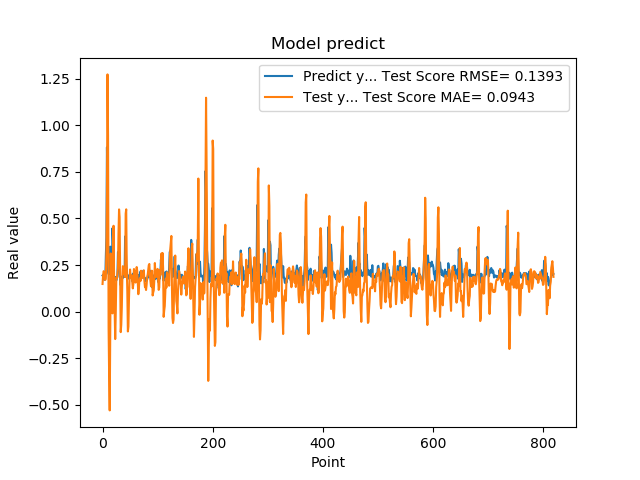

The file beside this chart, header and first rows:
1.941800117492676059e-01, 1.486845665707060560e-01
1.970258951187133512e-01, 1.953862264697160678e-01
1.859861761331558505e-01, 2.173961314947040480e-01
1.705197989940643033e-01, 2.121523809117489001e-01
1.844120919704437256e-01, 1.882783718614675916e-01
1.779371052980423251e-01, 1.702384437243225912e-01
3.004232645034790039e-01, 1.885845524838376808e-01
3.969086110591887873e-01, 3.125017382619494910e-01
8.820003867149353027e-01, 6.229217625158087746e-01
6.841114759445190430e-01, 1.272505363125113975e+00
2.116497457027435580e-01, 9.430042017363127194e-01
2.014262527227401733e-01, -8.767553173311190551e-02
2.061583995819092074e-01, -3.475877059075130338e-01
3.160260915756225586e-01, -5.291042914531598473e-01
3.489396274089813232e-01, -1.458226509238271795e-01
1.544443815946578979e-01, 3.123513621987509814e-01
1.959947794675827026e-01, 1.344356718448702082e-01
1.894801408052444180e-01, 2.563437146938009684e-02
4.474425017833709162e-01, -8.867833095385356176e-03
3.771362304687500555e-01, 2.610078568465096227e-01
1.889318972826004028e-01, 4.608531721919447710e-01
1.752775162458419522e-01, 1.530331160919605471e-01
1.822472065687180121e-01, -7.338708903954945829e-03
1.866402029991149902e-01, -1.465949160633840676e-01
1.715678423643112183e-01, -6.854244628240514087e-03
1.676391065120696744e-01, 1.825727302783971273e-01
1.773854047060013095e-01, 1.797973142985490602e-01
1.872433423995972235e-01, 2.022764216740672027e-01
3.204146027565002441e-01, 2.312991233416446524e-01
3.134283721446990967e-01, 4.233763273343371103e-01
3.171058297157288153e-01, 5.486097208909265222e-01
2.202603369951247891e-01, 5.070831772715679309e-01
1.659800857305526733e-01, 1.877174068476580304e-01
1.415748745203018188e-01, -1.094052748967580257e-01
1.852595061063766479e-01, -6.925875483407334388e-02
1.814238876104354858e-01, 2.410309246944537104e-02
1.905867606401443481e-01, 1.776009842348112988e-01
1.810430586338043213e-01, 2.442730239236006184e-01
1.954265981912612915e-01, 2.313124208713057128e-01
2.029463946819305142e-01, 2.014319025810653030e-01
1.862521618604660034e-01, 2.221689830532909138e-01
4.038094580173492432e-01, 1.858309850813914255e-01
3.743042349815369207e-01, 5.260263821229165249e-01
2.572054266929626465e-01, 5.490000297107602290e-01
2.253161966800689420e-01, 2.385403496192260164e-01
1.787700653076171875e-01, 1.095578813421068665e-01
1.761920750141143799e-01, -1.058561050392974601e-01
1.861467957496643066e-01, -7.944145688899117985e-02
1.954011768102645874e-01, 6.879006640294983710e-02
1.907722949981689176e-01, 1.661243685494354083e-01
1.898660957813262939e-01, 2.263555023028917257e-01
2.001174986362457275e-01, 1.846599306384350825e-01
1.922753006219863892e-01, 1.961536835683005131e-01
1.810636967420578003e-01, 1.941739142152595909e-01
1.635809391736984530e-01, 1.561598884799042242e-01
1.916799396276473999e-01, 1.250487128676034398e-01
2.058236002922058105e-01, 1.486782506103574431e-01
1.857409924268722812e-01, 2.291331816664463894e-01
1.752161234617233276e-01, 2.197680555834154448e-01
1.845117062330245972e-01, 1.786827293863408606e-01
2.143009155988692682e-01, 1.564250871197455928e-01
... 759 more rows
